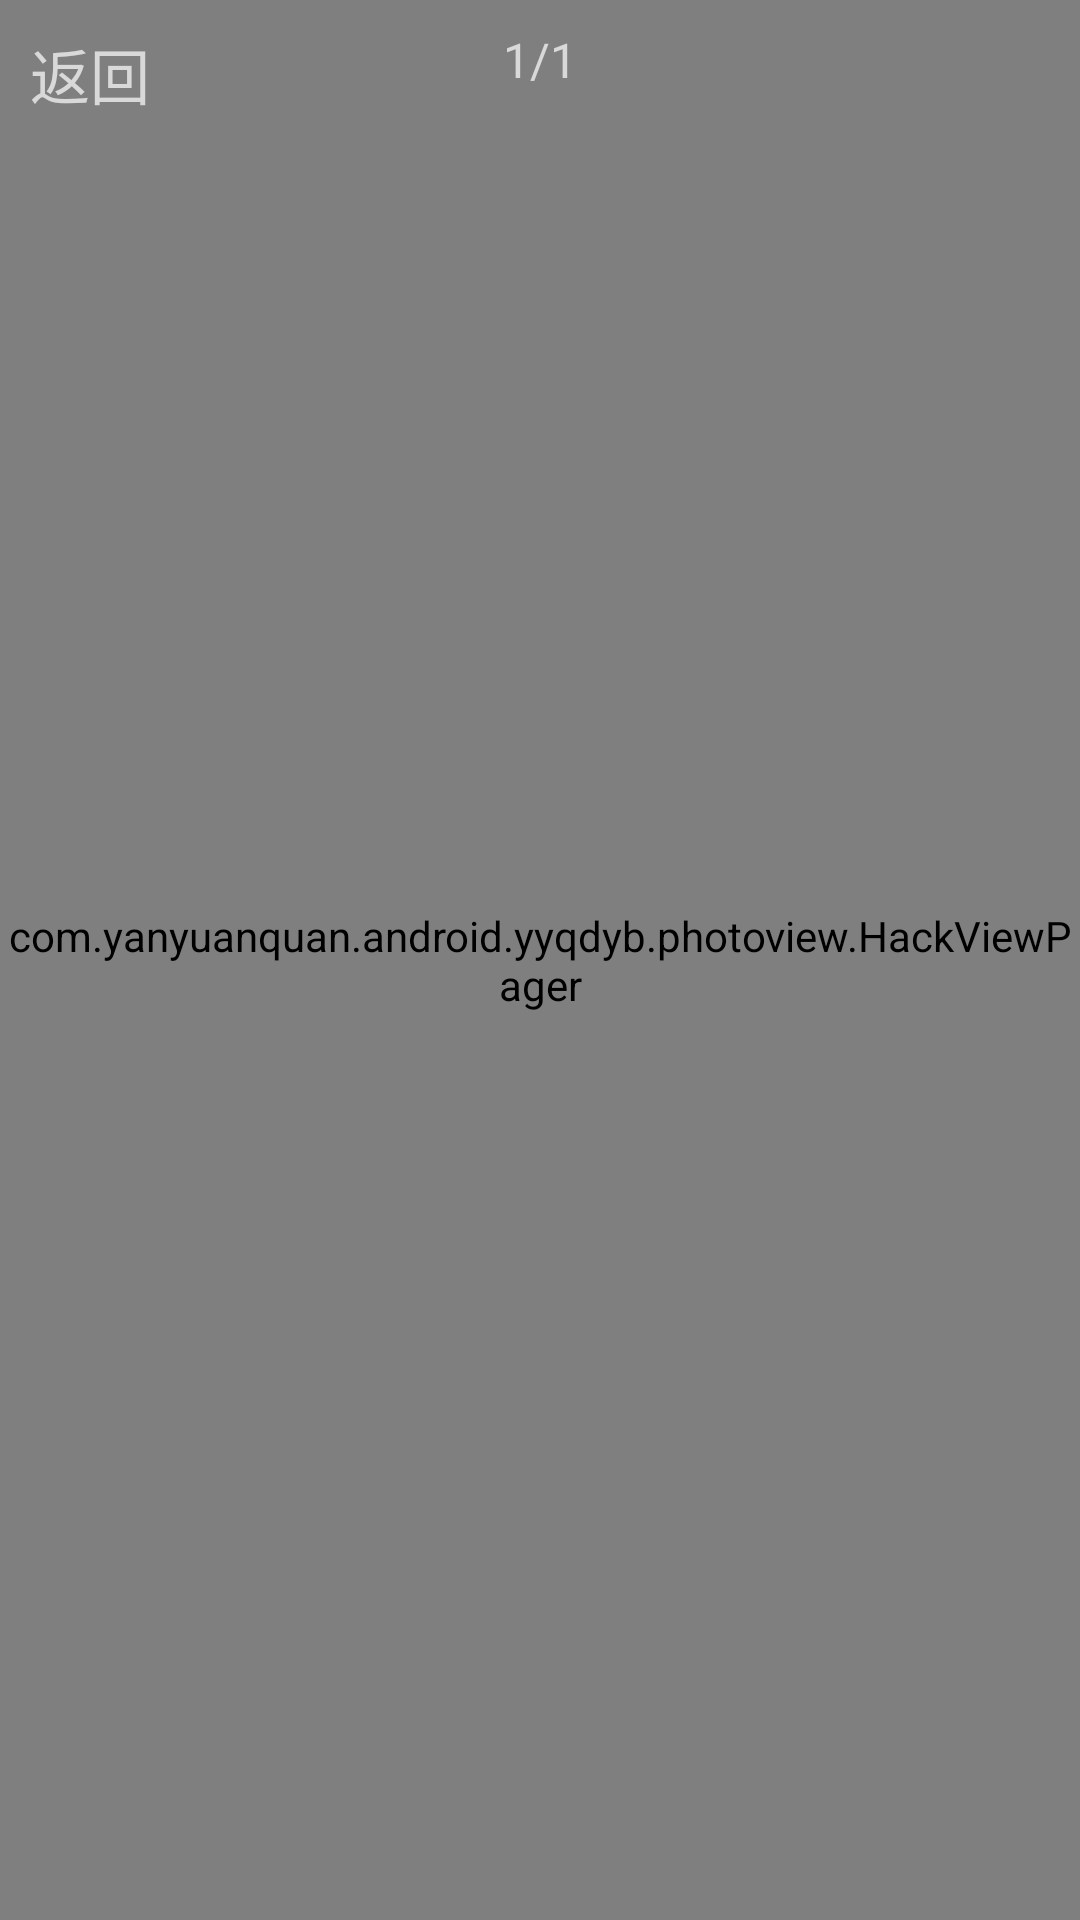

The Android layout XML behind this screen, and the referenced resources:
<!-- AndroidManifest.xml: application theme AppTheme -->
<!-- res/layout/activity_photopager.xml -->
<?xml version="1.0" encoding="utf-8"?>
<FrameLayout xmlns:android="http://schemas.android.com/apk/res/android"
    android:layout_width="match_parent"
    android:layout_height="match_parent">

    <com.yanyuanquan.android.yyqdyb.photoview.HackViewPager
        android:id="@+id/viewpager"
        android:background="#00000000"
        android:layout_width="match_parent"
        android:scaleType="center"
        android:layout_height="match_parent" />
    <TextView
        android:layout_width="wrap_content"
        android:text="返回"
        android:id="@+id/back"
        android:textSize="20dp"
        android:layout_margin="10dp"
        android:layout_height="wrap_content" />
    <TextView
        android:id="@+id/photonum"
        android:layout_width="wrap_content"
        android:layout_gravity="center_horizontal"
        android:gravity="center"
        android:textSize="16dp"
        android:text="1/1"
        android:layout_height="40dp" />

</FrameLayout>
<!-- resources referenced by this layout -->
<resources>
  <style name="AppTheme" parent="@android:style/Theme.Material.NoActionBar">
  
  
      </style>
</resources>
